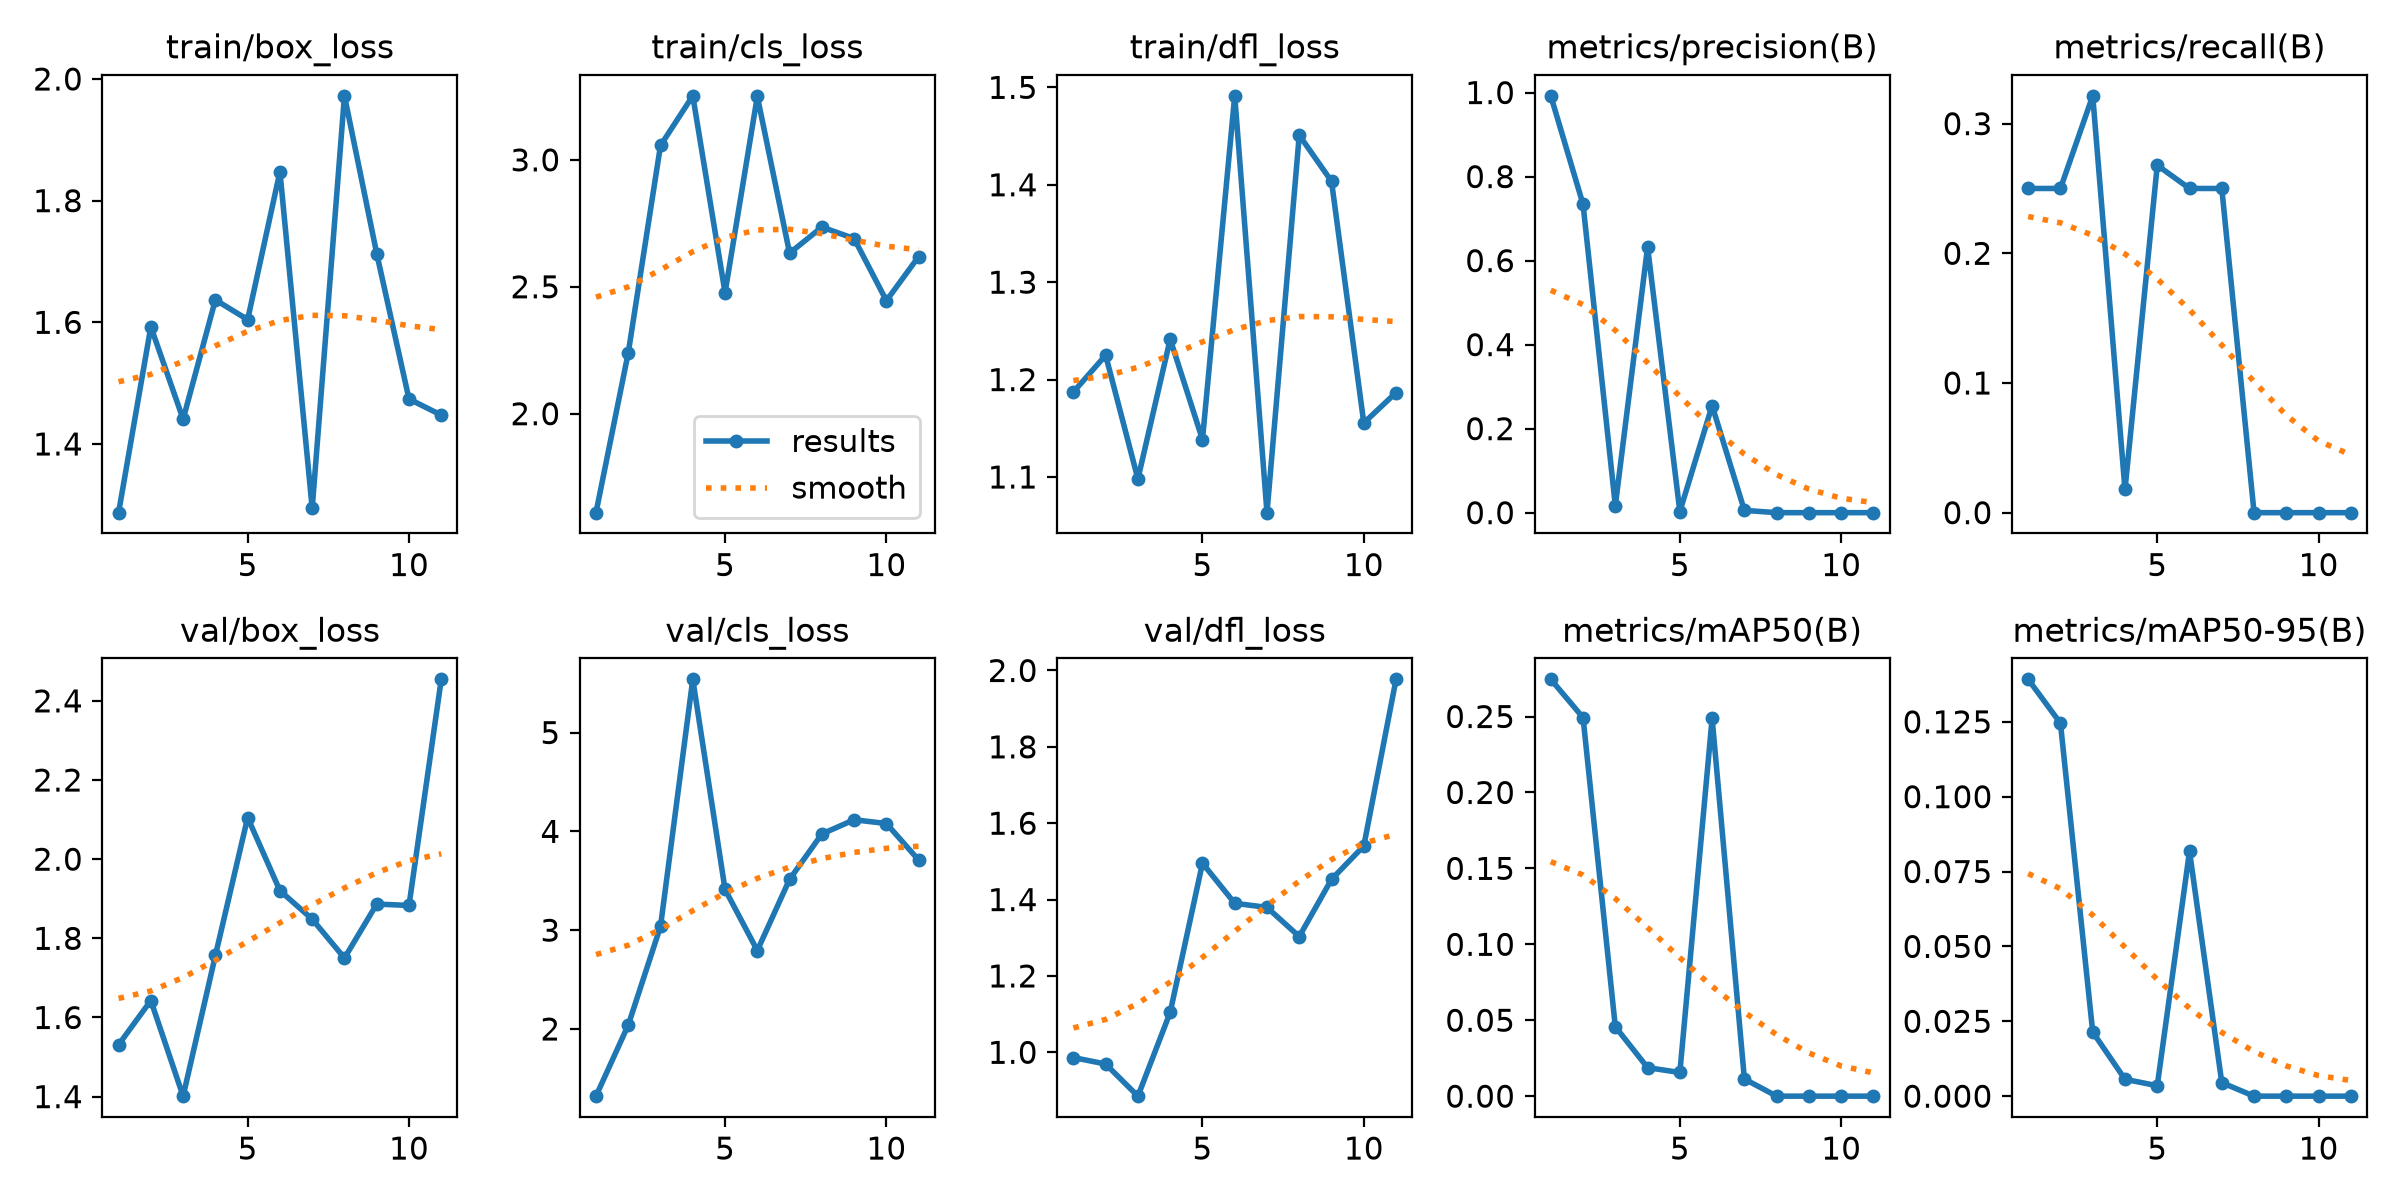

The table this chart was drawn from, first rows:
epoch, time, train/box_loss, train/cls_loss, train/dfl_loss, metrics/precision(B), metrics/recall(B), metrics/mAP50(B), metrics/mAP50-95(B), val/box_loss, val/cls_loss, val/dfl_loss, lr/pg0, lr/pg1, lr/pg2
1, 33.95, 1.287, 1.61, 1.187, 0.9922, 0.25, 0.2745, 0.1392, 1.531, 1.32, 0.9863, 0.0003977, 0.0003977, 0.0003977
2, 66.06, 1.593, 2.24, 1.225, 0.734, 0.25, 0.2493, 0.1245, 1.643, 2.04, 0.9692, 0.0007983, 0.0007983, 0.0007983
3, 100.1, 1.441, 3.057, 1.098, 0.01684, 0.3214, 0.04571, 0.0214, 1.401, 3.038, 0.8851, 0.001182, 0.001182, 0.001182
4, 131.2, 1.637, 3.252, 1.241, 0.6324, 0.01786, 0.01878, 0.00564, 1.757, 5.539, 1.105, 0.001176, 0.001176, 0.001176
5, 163.8, 1.604, 2.477, 1.138, 0.00265, 0.2679, 0.01559, 0.00348, 2.105, 3.412, 1.495, 0.001151, 0.001151, 0.001151
6, 199.8, 1.848, 3.25, 1.491, 0.2546, 0.25, 0.2488, 0.08174, 1.921, 2.794, 1.39, 0.001126, 0.001126, 0.001126
7, 232.5, 1.294, 2.632, 1.063, 0.00543, 0.25, 0.01131, 0.00452, 1.848, 3.515, 1.379, 0.001102, 0.001102, 0.001102
8, 262.8, 1.972, 2.735, 1.451, 0, 0, 0, 0, 1.75, 3.974, 1.303, 0.001077, 0.001077, 0.001077
9, 298.8, 1.713, 2.69, 1.404, 0, 0, 0, 0, 1.886, 4.117, 1.453, 0.001052, 0.001052, 0.001052
10, 329.3, 1.474, 2.445, 1.155, 0, 0, 0, 0, 1.883, 4.079, 1.54, 0.001027, 0.001027, 0.001027
11, 354, 1.447, 2.619, 1.187, 0, 0, 0, 0, 2.454, 3.709, 1.977, 0.001002, 0.001002, 0.001002
